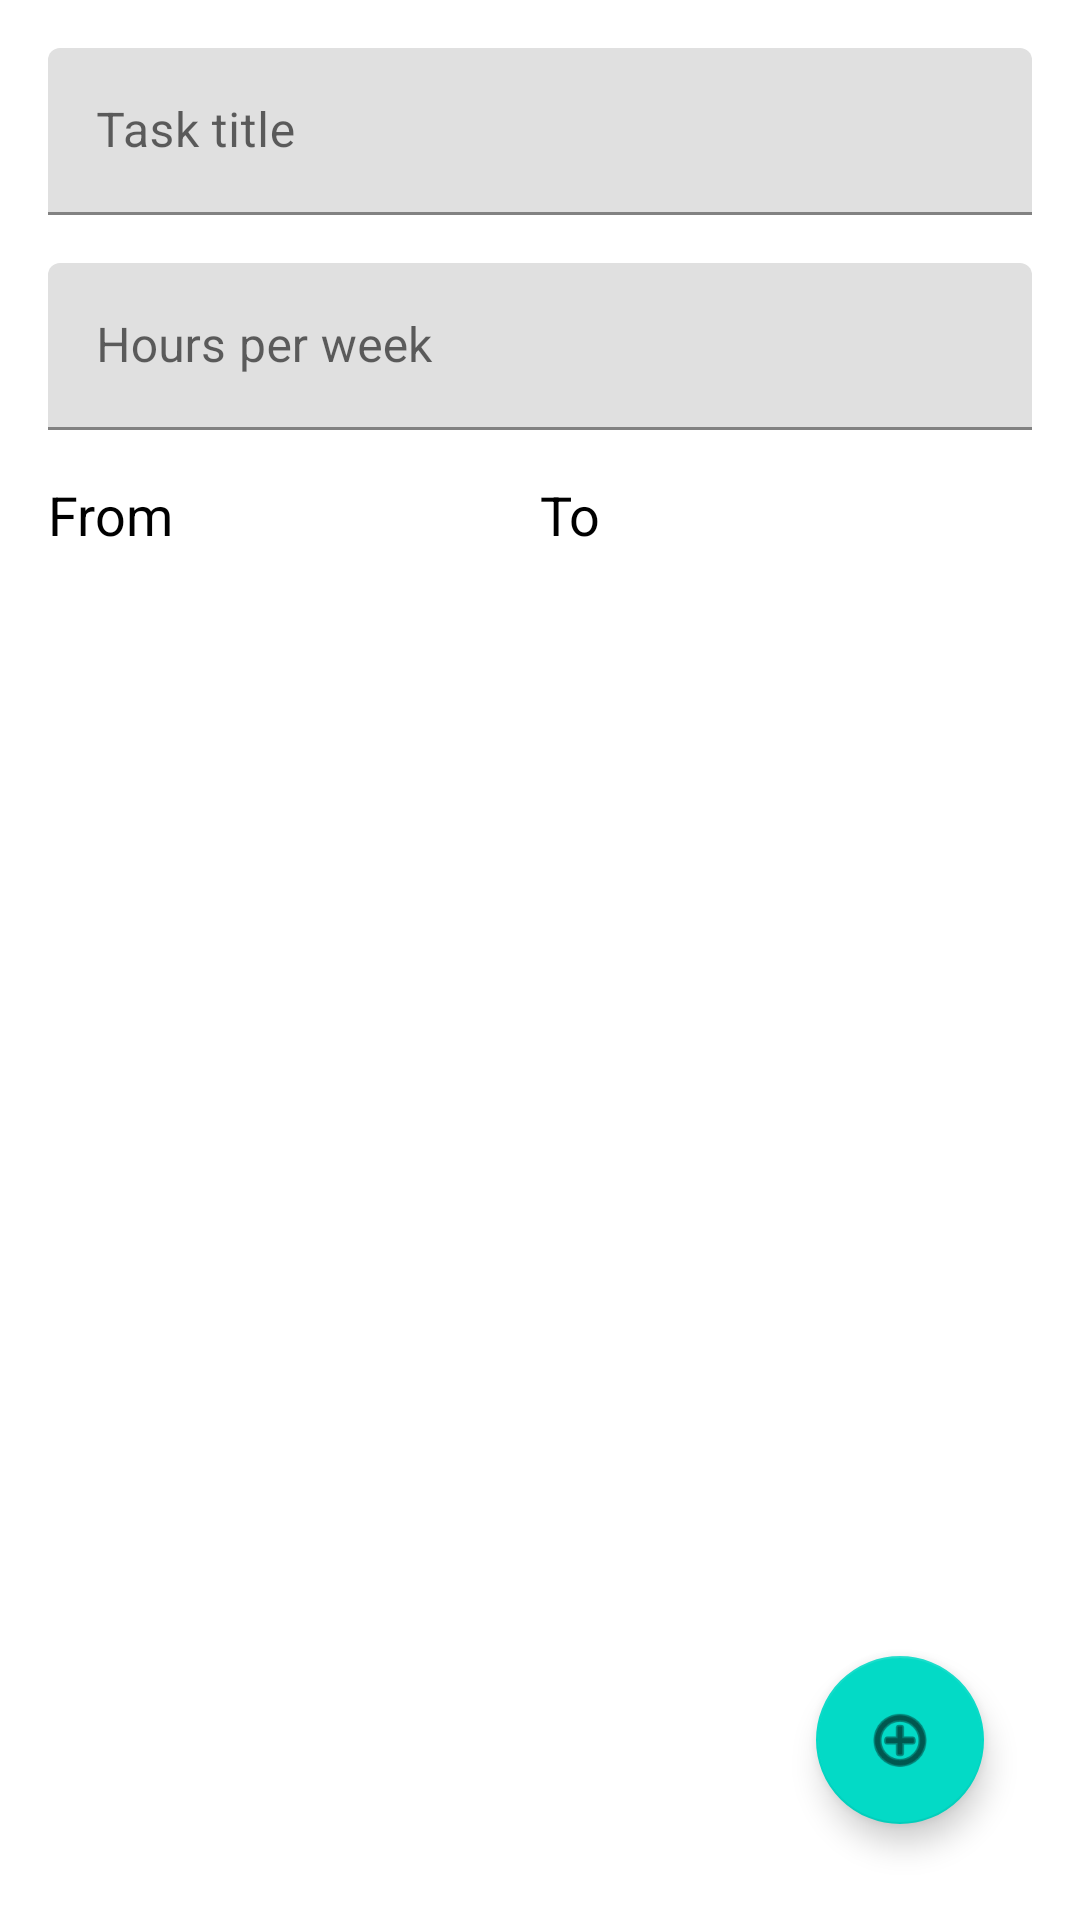

Layout XML and referenced resources for this Android screen:
<!-- AndroidManifest.xml: application theme AppTheme -->
<!-- res/layout/activity_edit_task.xml -->
<?xml version="1.0" encoding="utf-8"?>
<androidx.constraintlayout.widget.ConstraintLayout xmlns:android="http://schemas.android.com/apk/res/android"
    xmlns:app="http://schemas.android.com/apk/res-auto"
    xmlns:tools="http://schemas.android.com/tools"
    android:layout_width="match_parent"
    android:layout_height="match_parent"
    android:gravity="center_vertical"
    android:orientation="vertical"
    tools:context=".presentation.edittask.EditTaskActivity">

    <com.google.android.material.textfield.TextInputLayout
        android:id="@+id/til_task_title"
        android:layout_width="match_parent"
        android:layout_height="wrap_content"
        android:layout_marginStart="16dp"
        android:layout_marginTop="16dp"
        android:layout_marginEnd="16dp"
        app:layout_constraintEnd_toEndOf="parent"
        app:layout_constraintStart_toStartOf="parent"
        app:layout_constraintTop_toTopOf="parent">

        <com.google.android.material.textfield.TextInputEditText
            android:layout_width="match_parent"
            android:layout_height="wrap_content"
            android:hint="Task title" />
    </com.google.android.material.textfield.TextInputLayout>

    <com.google.android.material.textfield.TextInputLayout
        android:id="@+id/til_hours_per_week"
        android:layout_width="0dp"
        android:layout_height="wrap_content"
        android:layout_marginTop="16dp"
        app:layout_constraintEnd_toEndOf="@+id/til_task_title"
        app:layout_constraintStart_toStartOf="@+id/til_task_title"
        app:layout_constraintTop_toBottomOf="@+id/til_task_title">

        <com.google.android.material.textfield.TextInputEditText
            android:layout_width="match_parent"
            android:layout_height="wrap_content"
            android:hint="Hours per week"
            android:inputType="numberDecimal" />
    </com.google.android.material.textfield.TextInputLayout>

    <LinearLayout
        android:id="@+id/section_start_time"
        android:layout_width="0dp"
        android:layout_height="wrap_content"
        android:layout_marginTop="16dp"
        android:layout_marginEnd="16dp"
        android:orientation="vertical"
        app:layout_constraintEnd_toStartOf="@+id/guideline3"
        app:layout_constraintStart_toStartOf="@+id/til_hours_per_week"
        app:layout_constraintTop_toBottomOf="@+id/til_hours_per_week">

        <TextView
            android:layout_width="match_parent"
            android:layout_height="wrap_content"
            android:text="From"
            android:textSize="18sp"
            android:textColor="@android:color/black" />

        <TextView
            android:id="@+id/tv_start_time"
            android:layout_width="match_parent"
            android:layout_height="wrap_content"
            android:layout_marginTop="8dp"
            android:textSize="18sp"
            tools:text="10:00"
            android:drawableEnd="@drawable/ic_time_24dp"
            android:drawableTint="@color/colorPrimary"/>
    </LinearLayout>

    <LinearLayout
        android:id="@+id/section_end_time"
        android:layout_width="0dp"
        android:layout_height="wrap_content"
        android:orientation="vertical"
        app:layout_constraintEnd_toEndOf="@+id/til_hours_per_week"
        app:layout_constraintStart_toStartOf="@+id/guideline3"
        app:layout_constraintTop_toTopOf="@+id/section_start_time">

        <TextView
            android:layout_width="match_parent"
            android:layout_height="wrap_content"
            android:text="To"
            android:textSize="18sp"
            android:textColor="@android:color/black" />

        <TextView
            android:id="@+id/tv_end_time"
            android:layout_width="match_parent"
            android:layout_height="wrap_content"
            android:layout_marginTop="8dp"
            android:textSize="18sp"
            tools:text="12:00"
            android:drawableEnd="@drawable/ic_time_24dp"
            android:drawableTint="@color/colorPrimary"/>
    </LinearLayout>

    <androidx.constraintlayout.widget.Guideline
        android:id="@+id/guideline3"
        android:layout_width="wrap_content"
        android:layout_height="wrap_content"
        android:orientation="vertical"
        app:layout_constraintGuide_percent="0.5" />

    <com.google.android.material.floatingactionbutton.FloatingActionButton
        android:id="@+id/fab_save_task"
        android:layout_width="wrap_content"
        android:layout_height="wrap_content"
        android:layout_marginEnd="32dp"
        android:layout_marginBottom="32dp"
        android:clickable="true"
        app:layout_constraintBottom_toBottomOf="parent"
        app:layout_constraintEnd_toEndOf="parent"
        app:srcCompat="@android:drawable/ic_menu_add" />

</androidx.constraintlayout.widget.ConstraintLayout>
<!-- resources referenced by this layout -->
<resources>
  <color name="colorPrimary">#FFB422</color>
  <style name="AppTheme" parent="Theme.MaterialComponents.DayNight.NoActionBar">
          <item name="colorPrimary">@color/colorPrimary</item>
          <item name="colorPrimaryDark">@color/colorPrimaryDark</item>
          <item name="colorAccent">@color/colorAccent</item>
  
          <item name="colorControlHighlight">#FFDE8A</item>
  
          <item name="appBarTheme">@style/ThemeOverlay.ActionBar</item>
      </style>
  <color name="colorPrimaryDark">#E7A017</color>
  <color name="colorAccent">#FFB422</color>
  <style name="ThemeOverlay.ActionBar" parent="ThemeOverlay.MaterialComponents.Dark.ActionBar">
          <item name="android:background">?attr/colorPrimary</item>
      </style>
</resources>
